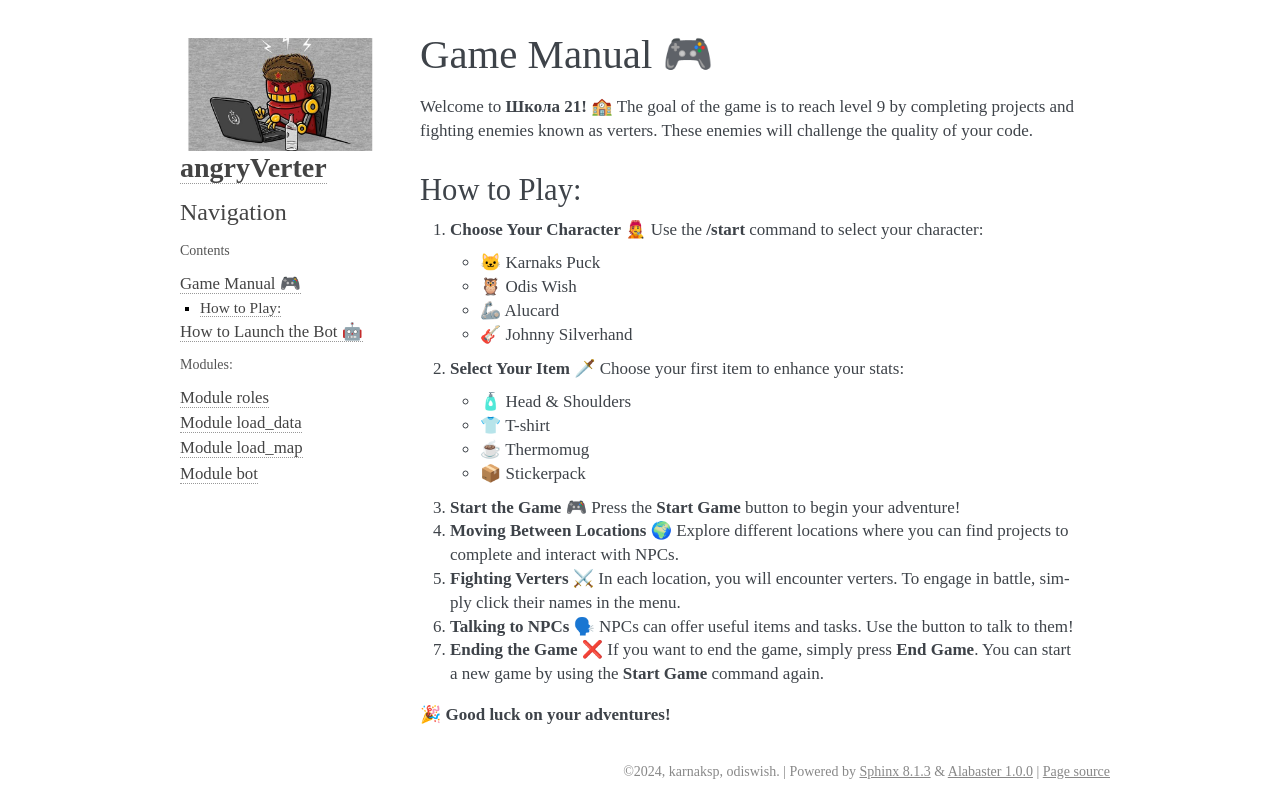

repository: karnaksp/angryverterbot · page: manual.html · generator: sphinx

===============
Game Manual 🎮
===============

Welcome to **Школа 21!** 🏫  
The goal of the game is to reach level 9 by completing projects and fighting enemies known as verters. These enemies will challenge the quality of your code.

How to Play:
============

1. **Choose Your Character** 🧑🎤  
   Use the **/start** command to select your character:
   
   - 🐱 Karnaks Puck
   - 🦉 Odis Wish
   - 🦾 Alucard
   - 🎸 Johnny Silverhand

2. **Select Your Item** 🗡  
   Choose your first item to enhance your stats:

   - 🧴 Head & Shoulders
   - 👕 T-shirt
   - ☕ Thermomug
   - 📦 Stickerpack

3. **Start the Game** 🎮  
   Press the **Start Game** button to begin your adventure!

4. **Moving Between Locations** 🌍  
   Explore different locations where you can find projects to complete and interact with NPCs.

5. **Fighting Verters** ⚔  
   In each location, you will encounter verters. To engage in battle, simply click their names in the menu.

6. **Talking to NPCs** 🗣  
   NPCs can offer useful items and tasks. Use the button to talk to them!

7. **Ending the Game** ❌  
   If you want to end the game, simply press **End Game**. You can start a new game by using the **Start Game** command again.

🎉 **Good luck on your adventures!**
